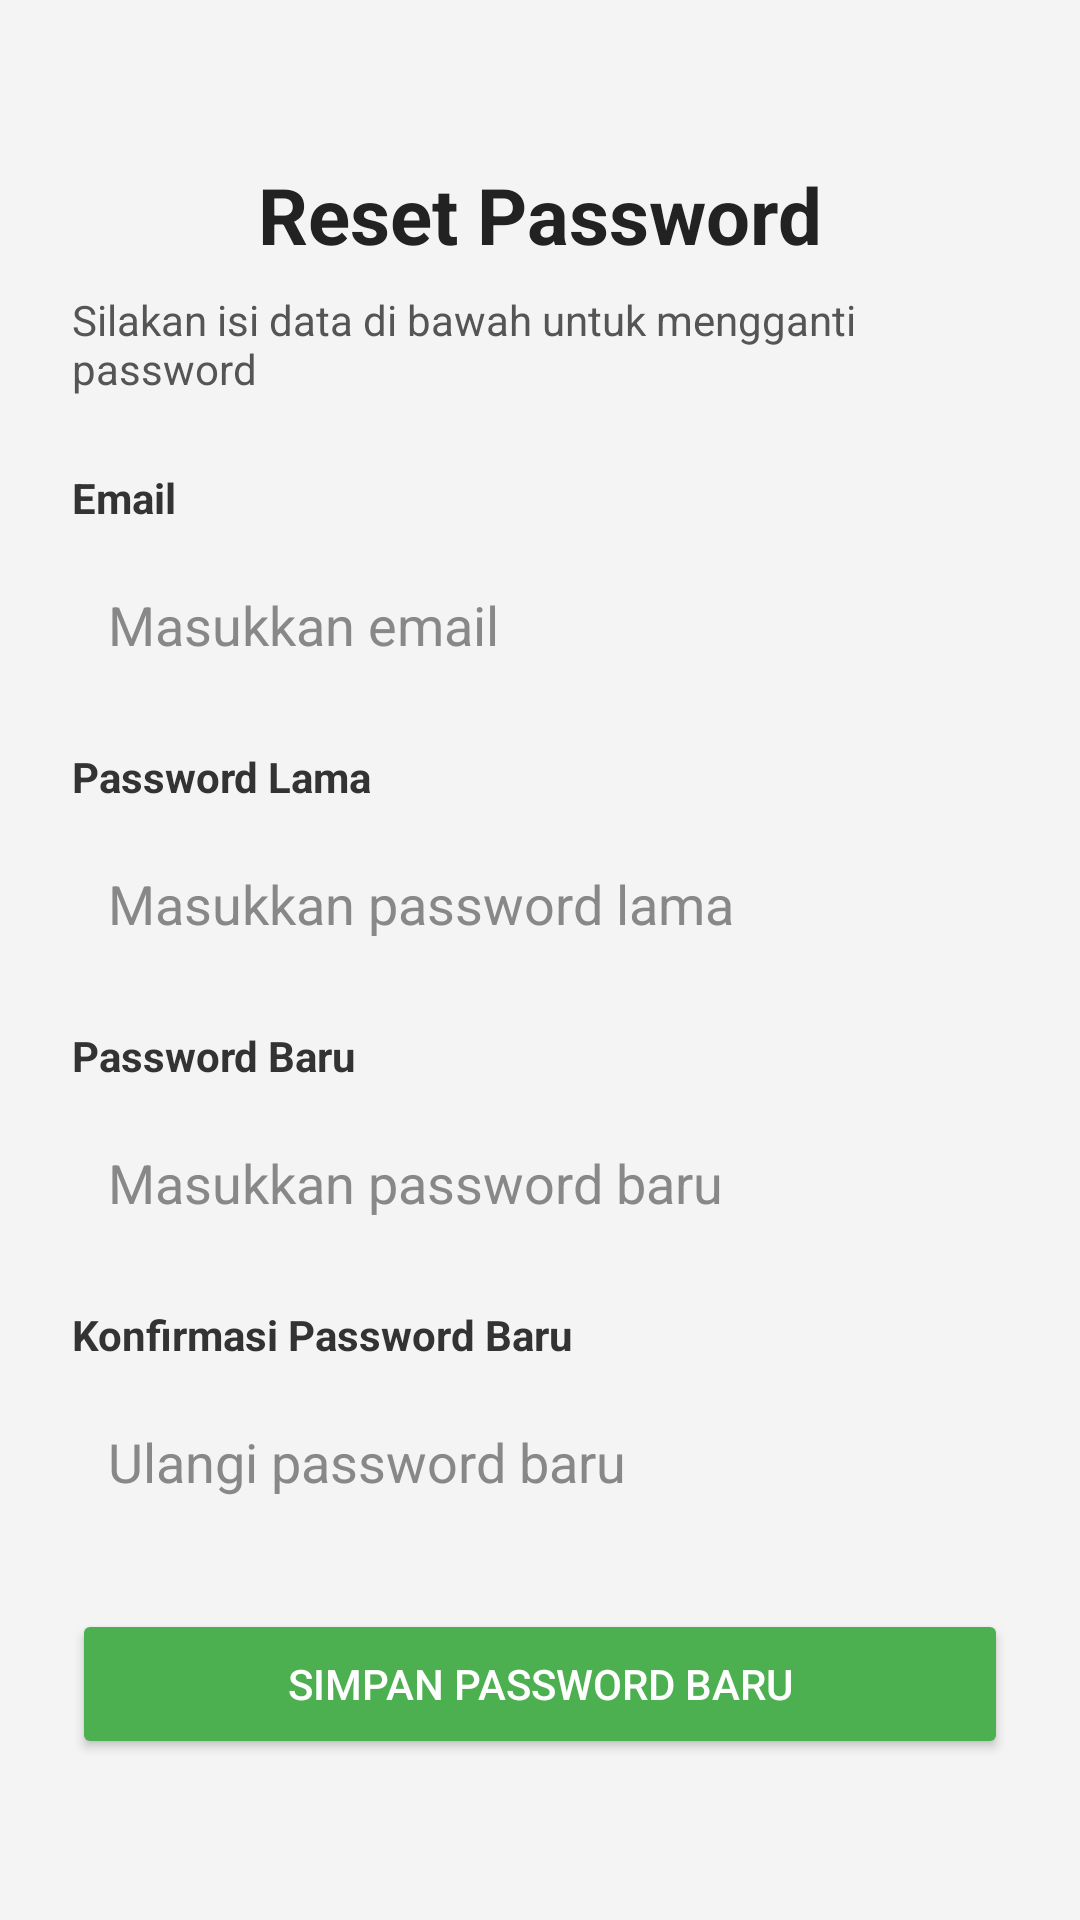

Write the Android layout XML for this screen, with the resource values it uses.
<!-- AndroidManifest.xml: application theme Theme.RecycleMarketplace -->
<!-- res/layout/activity_reset_password.xml -->
<?xml version="1.0" encoding="utf-8"?>
<ScrollView xmlns:android="http://schemas.android.com/apk/res/android"
    android:layout_width="match_parent"
    android:layout_height="match_parent"
    android:background="#F4F4F4">

    <LinearLayout
        android:layout_width="match_parent"
        android:layout_height="wrap_content"
        android:orientation="vertical"
        android:padding="24dp"
        android:gravity="center_horizontal">

        
        <TextView
            android:layout_width="wrap_content"
            android:layout_height="wrap_content"
            android:text="Reset Password"
            android:textSize="26sp"
            android:textStyle="bold"
            android:textColor="#222222"
            android:layout_marginTop="30dp"/>

        
        <TextView
            android:layout_width="wrap_content"
            android:layout_height="wrap_content"
            android:text="Silakan isi data di bawah untuk mengganti password"
            android:textSize="14sp"
            android:textColor="#555555"
            android:layout_marginTop="8dp"/>

        
        <TextView
            android:layout_width="match_parent"
            android:layout_height="wrap_content"
            android:text="Email"
            android:textColor="#333333"
            android:textStyle="bold"
            android:layout_marginTop="24dp"/>

        <EditText
            android:id="@+id/etEmail"
            android:layout_width="match_parent"
            android:layout_height="50dp"
            android:hint="Masukkan email"
            android:textColor="#000000"
            android:textColorHint="#888888"
            android:background="@drawable/edittext_bg"
            android:padding="12dp"
            android:layout_marginTop="8dp"/>

        
        <TextView
            android:layout_width="match_parent"
            android:layout_height="wrap_content"
            android:text="Password Lama"
            android:textColor="#333333"
            android:textStyle="bold"
            android:layout_marginTop="16dp"/>

        <EditText
            android:id="@+id/etOldPassword"
            android:layout_width="match_parent"
            android:layout_height="50dp"
            android:hint="Masukkan password lama"
            android:inputType="textPassword"
            android:textColor="#000000"
            android:textColorHint="#888888"
            android:background="@drawable/edittext_bg"
            android:padding="12dp"
            android:layout_marginTop="8dp"/>

        
        <TextView
            android:layout_width="match_parent"
            android:layout_height="wrap_content"
            android:text="Password Baru"
            android:textColor="#333333"
            android:textStyle="bold"
            android:layout_marginTop="16dp"/>

        <EditText
            android:id="@+id/etNewPassword"
            android:layout_width="match_parent"
            android:layout_height="50dp"
            android:hint="Masukkan password baru"
            android:inputType="textPassword"
            android:textColor="#000000"
            android:textColorHint="#888888"
            android:background="@drawable/edittext_bg"
            android:padding="12dp"
            android:layout_marginTop="8dp"/>

        
        <TextView
            android:layout_width="match_parent"
            android:layout_height="wrap_content"
            android:text="Konfirmasi Password Baru"
            android:textColor="#333333"
            android:textStyle="bold"
            android:layout_marginTop="16dp"/>

        <EditText
            android:id="@+id/etConfirmPassword"
            android:layout_width="match_parent"
            android:layout_height="50dp"
            android:hint="Ulangi password baru"
            android:inputType="textPassword"
            android:textColor="#000000"
            android:textColorHint="#888888"
            android:background="@drawable/edittext_bg"
            android:padding="12dp"
            android:layout_marginTop="8dp"/>

        
        <Button
            android:id="@+id/btnReset"
            android:layout_width="match_parent"
            android:layout_height="50dp"
            android:text="Simpan Password Baru"
            android:textColor="#FFFFFF"
            android:backgroundTint="#4CAF50"
            android:layout_marginTop="24dp"/>

    </LinearLayout>

</ScrollView>
<!-- resources referenced by this layout -->
<resources>
  <style name="Theme.RecycleMarketplace" parent="Theme.MaterialComponents.DayNight.NoActionBar">
          <item name="colorPrimary">@color/purple_500</item>
          <item name="colorPrimaryVariant">@color/purple_700</item>
          <item name="colorOnPrimary">@color/white</item>
          <item name="colorSecondary">@color/teal_200</item>
          <item name="colorSecondaryVariant">@color/teal_700</item>
          <item name="colorOnSecondary">@color/black</item>
          <item name="android:statusBarColor">?attr/colorPrimaryVariant</item>
      </style>
  <color name="purple_500">#FF6200EE</color>
  <color name="purple_700">#FF3700B3</color>
  <color name="white">#FFFFFFFF</color>
  <color name="teal_200">#FF03DAC5</color>
  <color name="teal_700">#FF018786</color>
  <color name="black">#FF000000</color>
</resources>
